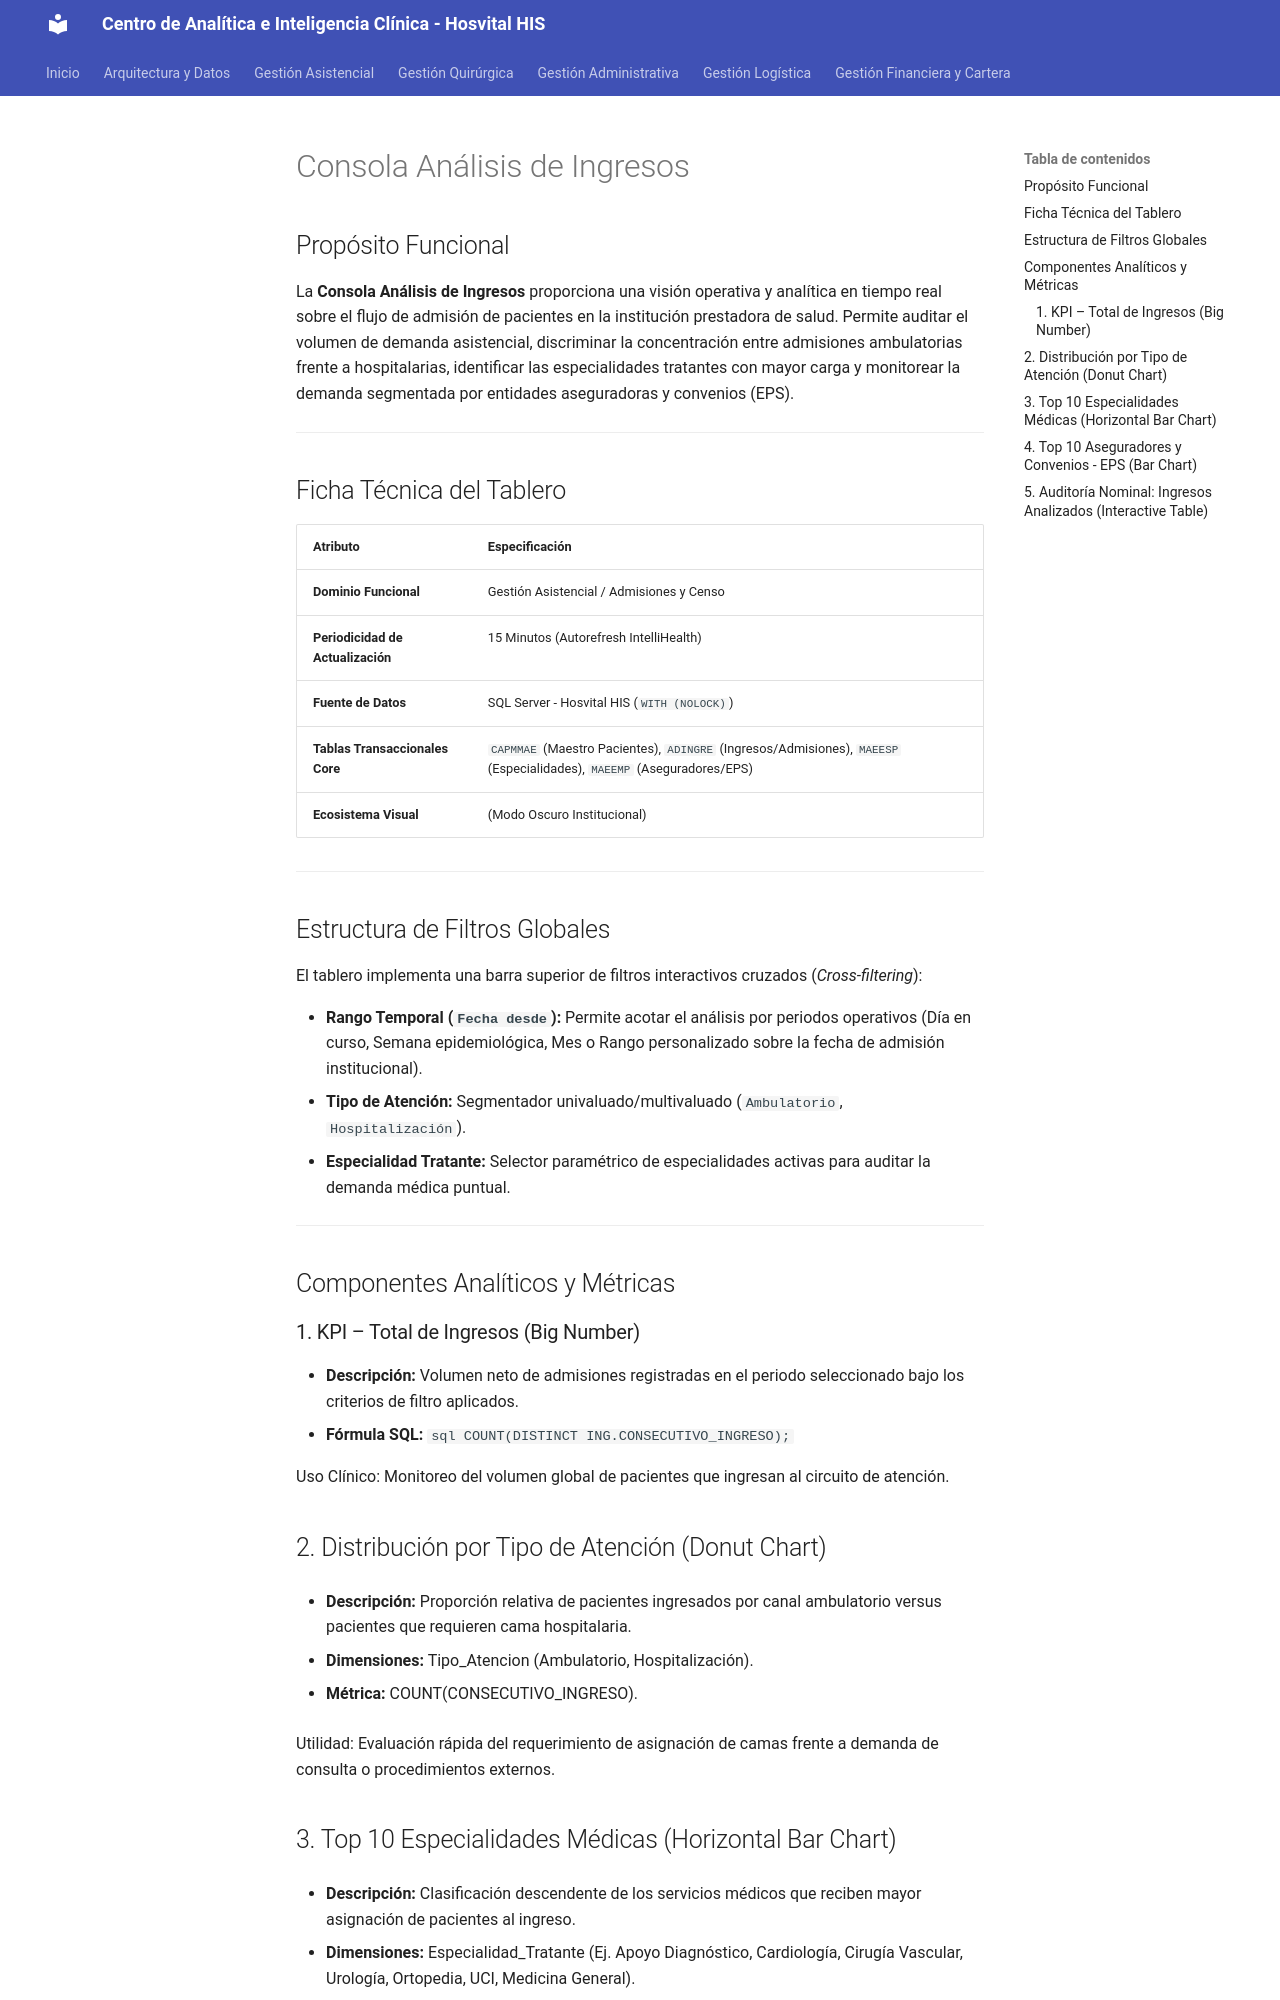

repository: SoporteSaludtech/superset-docs · page: dashboards/10- consola_analisis_ingresos/index.html · generator: mkdocs

# Consola Análisis de Ingresos

## Propósito Funcional
La **Consola Análisis de Ingresos** proporciona una visión operativa y analítica en tiempo real sobre el flujo de admisión de pacientes en la institución prestadora de salud. Permite auditar el volumen de demanda asistencial, discriminar la concentración entre admisiones ambulatorias frente a hospitalarias, identificar las especialidades tratantes con mayor carga y monitorear la demanda segmentada por entidades aseguradoras y convenios (EPS).

---

## Ficha Técnica del Tablero

| Atributo | Especificación |
| :--- | :--- |
| **Dominio Funcional** | Gestión Asistencial / Admisiones y Censo |
| **Periodicidad de Actualización** | 15 Minutos (Autorefresh IntelliHealth) |
| **Fuente de Datos** | SQL Server - Hosvital HIS (`WITH (NOLOCK)`) |
| **Tablas Transaccionales Core** | `CAPMMAE` (Maestro Pacientes), `ADINGRE` (Ingresos/Admisiones), `MAEESP` (Especialidades), `MAEEMP` (Aseguradores/EPS) |
| **Ecosistema Visual** | (Modo Oscuro Institucional) |

---

## Estructura de Filtros Globales

El tablero implementa una barra superior de filtros interactivos cruzados (*Cross-filtering*):

* **Rango Temporal (`Fecha desde`):** Permite acotar el análisis por periodos operativos (Día en curso, Semana epidemiológica, Mes o Rango personalizado sobre la fecha de admisión institucional).
* **Tipo de Atención:** Segmentador univaluado/multivaluado (`Ambulatorio`, `Hospitalización`).
* **Especialidad Tratante:** Selector paramétrico de especialidades activas para auditar la demanda médica puntual.

---

## Componentes Analíticos y Métricas

### 1. KPI – Total de Ingresos (Big Number)
* **Descripción:** Volumen neto de admisiones registradas en el periodo seleccionado bajo los criterios de filtro aplicados.
* **Fórmula SQL:**
  ```sql
  COUNT(DISTINCT ING.CONSECUTIVO_INGRESO);
 ```
 
 Uso Clínico: Monitoreo del volumen global de pacientes que ingresan al circuito de atención.

## 2. Distribución por Tipo de Atención (Donut Chart)
* **Descripción:** Proporción relativa de pacientes ingresados por canal ambulatorio versus pacientes que requieren cama hospitalaria.

* **Dimensiones:** Tipo_Atencion (Ambulatorio, Hospitalización).

* **Métrica:** COUNT(CONSECUTIVO_INGRESO).

Utilidad: Evaluación rápida del requerimiento de asignación de camas frente a demanda de consulta o procedimientos externos.
